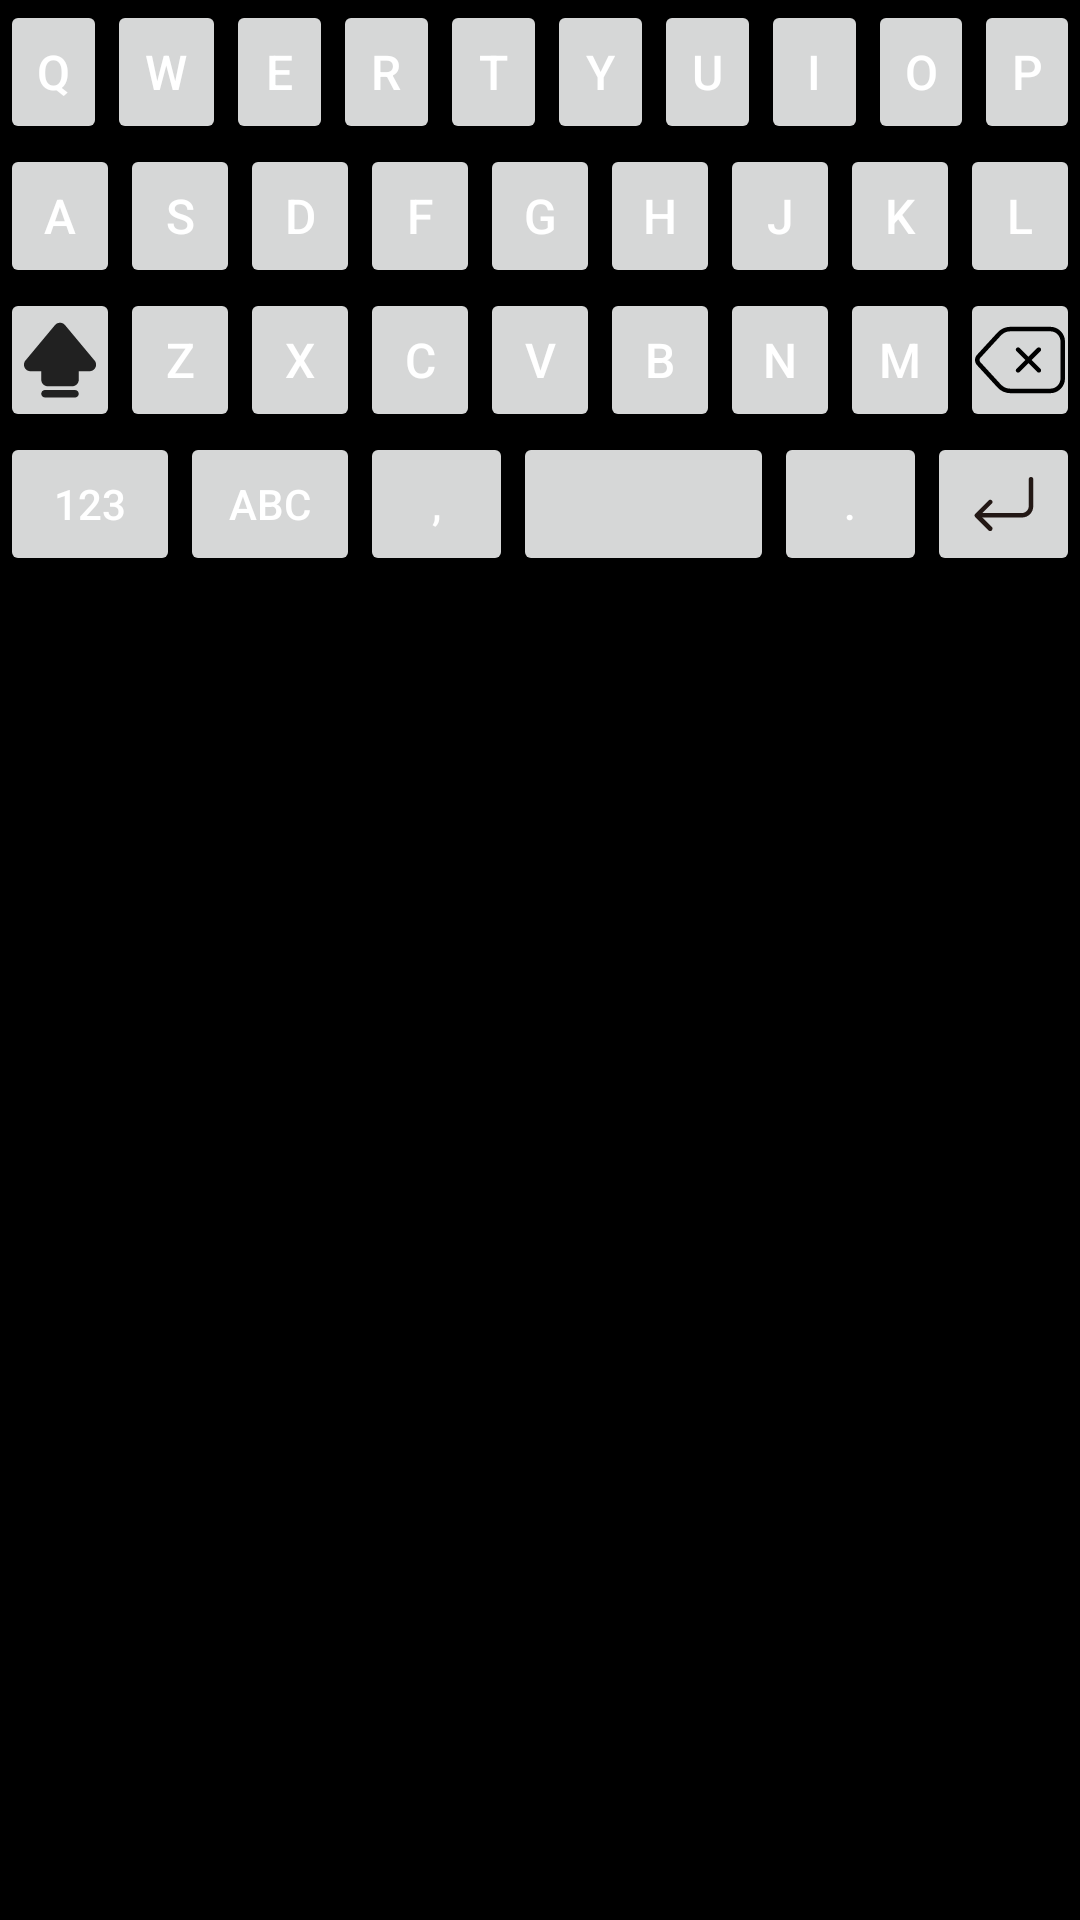

Here is an Android app screen rendered from its layout file. Give the layout XML and the strings, colors and styles it references.
<!-- AndroidManifest.xml: application theme Theme.SkeletonKeyboard -->
<!-- res/layout/uppercase_layout.xml -->
<?xml version="1.0" encoding="utf-8"?>
<LinearLayout xmlns:android="http://schemas.android.com/apk/res/android"
    android:layout_width="match_parent"
    android:layout_height="match_parent"
    android:layout_alignParentBottom="true"
    android:orientation="vertical"
    android:background="@color/black">

    <LinearLayout
        android:layout_width="match_parent"
        android:layout_height="48dp"
        android:orientation="horizontal">

        <Button
            style="@style/UpperCaseKeyStyle"
            android:id="@+id/uppercaseQ"
            android:text="@string/kbtn_Q"
            android:tag="@string/kbtag_Q"/>

        <Button
            style="@style/UpperCaseKeyStyle"
            android:id="@+id/uppercaseW"
            android:text="@string/kbtn_W"
            android:tag="@string/kbtag_W"
            android:layout_width="55dp" />

        <Button
            style="@style/UpperCaseKeyStyle"
            android:id="@+id/uppercaseE"
            android:text="@string/kbtn_E"
            android:tag="@string/kbtag_E"/>

        <Button
            style="@style/UpperCaseKeyStyle"
            android:id="@+id/uppercaseR"
            android:text="@string/kbtn_R"
            android:tag="@string/kbtag_R"/>

        <Button
            style="@style/UpperCaseKeyStyle"
            android:id="@+id/uppercaseT"
            android:text="@string/kbtn_T"
            android:tag="@string/kbtag_T"/>

        <Button
            style="@style/UpperCaseKeyStyle"
            android:id="@+id/uppercaseY"
            android:text="@string/kbtn_Y"
            android:tag="@string/kbtag_Y"/>

        <Button
            style="@style/UpperCaseKeyStyle"
            android:id="@+id/uppercaseU"
            android:text="@string/kbtn_U"
            android:tag="@string/kbtag_U"/>

        <Button
            style="@style/UpperCaseKeyStyle"
            android:id="@+id/uppercaseI"
            android:text="@string/kbtn_I"
            android:tag="@string/kbtag_I"/>

        <Button
            style="@style/UpperCaseKeyStyle"
            android:id="@+id/uppercaseO"
            android:text="@string/kbtn_O"
            android:tag="@string/kbtag_O"/>

        <Button
            style="@style/UpperCaseKeyStyle"
            android:id="@+id/uppercaseP"
            android:text="@string/kbtn_P"
            android:tag="@string/kbtag_P"/>
    </LinearLayout>

    <LinearLayout
        android:layout_width="match_parent"
        android:layout_height="48dp"
        android:orientation="horizontal">

        <Button
            style="@style/UpperCaseKeyStyle"
            android:id="@+id/uppercaseA"
            android:text="@string/kbtn_A"
            android:tag="@string/kbtag_A"/>

        <Button
            style="@style/LowerCaseKeyStyle"
            android:id="@+id/uppercaseS"
            android:text="@string/kbtn_S"
            android:tag="@string/kbtag_S"/>

        <Button
            style="@style/UpperCaseKeyStyle"
            android:id="@+id/uppercaseD"
            android:text="@string/kbtn_D"
            android:tag="@string/kbtag_D"/>

        <Button
            style="@style/UpperCaseKeyStyle"
            android:id="@+id/uppercaseF"
            android:text="@string/kbtn_F"
            android:tag="@string/kbtag_F"/>

        <Button
            style="@style/UpperCaseKeyStyle"
            android:id="@+id/uppercaseG"
            android:text="@string/kbtn_G"
            android:tag="@string/kbtag_G"/>

        <Button
            style="@style/UpperCaseKeyStyle"
            android:id="@+id/uppercaseH"
            android:text="@string/kbtn_H"
            android:tag="@string/kbtag_H"/>

        <Button
            style="@style/UpperCaseKeyStyle"
            android:id="@+id/uppercaseJ"
            android:text="@string/kbtn_J"
            android:tag="@string/kbtag_J"/>

        <Button
            style="@style/UpperCaseKeyStyle"
            android:id="@+id/uppercaseK"
            android:text="@string/kbtn_K"
            android:tag="@string/kbtag_K"/>

        <Button
            style="@style/UpperCaseKeyStyle"
            android:id="@+id/uppercaseL"
            android:text="@string/kbtn_L"
            android:tag="@string/kbtag_L"/>
    </LinearLayout>

    <LinearLayout
        android:layout_width="match_parent"
        android:layout_height="48dp"
        android:orientation="horizontal">

        <ImageButton
            style="@style/UpperCaseKeyStyle"
            android:id="@+id/uppercaseshift"
            android:tag="@string/kbtag_shift"
            android:src="@drawable/keyboard_shift_uppercase_svgrepo_com"
            android:contentDescription="@string/kbtag_shift" />

        <Button
            style="@style/UpperCaseKeyStyle"
            android:id="@+id/uppercaseZ"
            android:text="@string/kbtn_Z"
            android:tag="@string/kbtag_Z"/>

        <Button
            style="@style/UpperCaseKeyStyle"
            android:id="@+id/uppercaseX"
            android:text="@string/kbtn_X"
            android:tag="@string/kbtag_X"/>

        <Button
            style="@style/UpperCaseKeyStyle"
            android:id="@+id/uppercaseC"
            android:text="@string/kbtn_C"
            android:tag="@string/kbtag_C"/>

        <Button
            style="@style/UpperCaseKeyStyle"
            android:id="@+id/uppercaseV"
            android:text="@string/kbtn_V"
            android:tag="@string/kbtag_V"/>

        <Button
            style="@style/LowerCaseKeyStyle"
            android:id="@+id/uppercaseB"
            android:text="@string/kbtn_B"
            android:tag="@string/kbtag_B"/>

        <Button
            style="@style/UpperCaseKeyStyle"
            android:id="@+id/uppercaseN"
            android:text="@string/kbtn_N"
            android:tag="@string/kbtag_N"/>

        <Button
            style="@style/UpperCaseKeyStyle"
            android:id="@+id/uppercaseM"
            android:text="@string/kbtn_M"
            android:tag="@string/kbtag_M"/>

        <ImageButton
            style="@style/UpperCaseKeyStyle"
            android:id="@+id/uppercasedelete"
            android:tag="@string/kbtag_delete"
            android:src="@drawable/delete_svgrepo_com"
            android:contentDescription="@string/kbtag_shift" />
    </LinearLayout>

    <LinearLayout
        android:layout_width="match_parent"
        android:layout_height="48dp"
        android:orientation="horizontal"
        android:weightSum="36">

        <Button
            style="@style/LastRowStyle"
            android:id="@+id/uppercase123"
            android:text="@string/kbtn_numpad"
            android:tag="@string/kbtag_numpad"
            android:layout_weight="6"/>

        <Button
            style="@style/LastRowStyle"
            android:id="@+id/uppercaseabc"
            android:text="@string/kbtn_abc"
            android:tag="@string/kbtag_abc"
            android:layout_weight="6" />

        <Button
            style="@style/LastRowStyle"
            android:id="@+id/uppercasecomma"
            android:text="@string/kbtn_comma"
            android:tag="@string/kbtag_comma"/>

        <Button
            style="@style/LastRowStyle"
            android:id="@+id/uppercasespace"
            android:tag="@string/kbtag_space"
            android:layout_weight="24"/>

        <Button
            style="@style/LastRowStyle"
            android:id="@+id/uppercaseperiod"
            android:text="@string/kbtn_period"
            android:tag="@string/kbtag_period"/>

        <ImageButton
            style="@style/LowerCaseKeyStyle"
            android:id="@+id/uppercasedone"
            android:tag="@string/kbtag_done"
            android:src="@drawable/enter_svgrepo_com"
            android:contentDescription="@string/kbtag_done" />
    </LinearLayout>
</LinearLayout>
<!-- resources referenced by this layout -->
<resources>
  <string name="kbtag_A">A</string>
  <string name="kbtag_B">B</string>
  <string name="kbtag_C">C</string>
  <string name="kbtag_D">D</string>
  <string name="kbtag_E">E</string>
  <string name="kbtag_F">F</string>
  <string name="kbtag_G">G</string>
  <string name="kbtag_H">H</string>
  <string name="kbtag_I">I</string>
  <string name="kbtag_J">J</string>
  <string name="kbtag_K">K</string>
  <string name="kbtag_L">L</string>
  <string name="kbtag_M">M</string>
  <string name="kbtag_N">N</string>
  <string name="kbtag_O">O</string>
  <string name="kbtag_P">P</string>
  <string name="kbtag_Q">Q</string>
  <string name="kbtag_R">R</string>
  <string name="kbtag_S">S</string>
  <string name="kbtag_T">T</string>
  <string name="kbtag_U">U</string>
  <string name="kbtag_V">V</string>
  <string name="kbtag_W">W</string>
  <string name="kbtag_X">X</string>
  <string name="kbtag_Y">Y</string>
  <string name="kbtag_Z">Z</string>
  <string name="kbtag_abc">ABC</string>
  <string name="kbtag_comma">comma</string>
  <string name="kbtag_delete">DELETE</string>
  <string name="kbtag_done">DONE</string>
  <string name="kbtag_numpad">123</string>
  <string name="kbtag_period">period</string>
  <string name="kbtag_shift">SHIFT</string>
  <string name="kbtag_space">SPACE</string>
  <string name="kbtn_A">\u0041</string>
  <string name="kbtn_B">\u0042</string>
  <string name="kbtn_C">\u0043</string>
  <string name="kbtn_D">\u0044</string>
  <string name="kbtn_E">\u0045</string>
  <string name="kbtn_F">\u0046</string>
  <string name="kbtn_G">\u0047</string>
  <string name="kbtn_H">\u0048</string>
  <string name="kbtn_I">\u0049</string>
  <string name="kbtn_J">\u004A</string>
  <string name="kbtn_K">\u004B</string>
  <string name="kbtn_L">\u004C</string>
  <string name="kbtn_M">\u004D</string>
  <string name="kbtn_N">\u004E</string>
  <string name="kbtn_O">\u004F</string>
  <string name="kbtn_P">\u0050</string>
  <string name="kbtn_Q">\u0051</string>
  <string name="kbtn_R">\u0052</string>
  <string name="kbtn_S">\u0053</string>
  <string name="kbtn_T">\u0054</string>
  <string name="kbtn_U">\u0055</string>
  <string name="kbtn_V">\u0056</string>
  <string name="kbtn_W">\u0057</string>
  <string name="kbtn_X">\u0058</string>
  <string name="kbtn_Y">\u0059</string>
  <string name="kbtn_Z">\u005A</string>
  <string name="kbtn_abc">ABC</string>
  <string name="kbtn_comma">\u002C</string>
  <string name="kbtn_numpad">123</string>
  <string name="kbtn_period">\u002E</string>
  <style name="LastRowStyle" parent="Widget.AppCompat.Button">
          <item name="android:textSize">14sp</item>
          <item name="android:layout_width">51dp</item>
          <item name="android:layout_height">48dp</item>
          <item name="android:textColor">@color/white</item>
      </style>
  <style name="LowerCaseKeyStyle" parent="Widget.AppCompat.Button">
          <item name="android:textSize">16sp</item>
          <item name="android:textAllCaps">false</item>
          <item name="android:layout_weight">1</item>
          <item name="android:layout_width">51dp</item>
          <item name="android:layout_height">48dp</item>
          <item name="android:textColor">@color/white</item>
      </style>
  <style name="UpperCaseKeyStyle" parent="Widget.AppCompat.Button">
          <item name="android:textSize">16sp</item>
          <item name="android:textAllCaps">true</item>
          <item name="android:layout_weight">1</item>
          <item name="android:layout_width">51dp</item>
          <item name="android:layout_height">48dp</item>
          <item name="android:textColor">@color/white</item>
      </style>
  <!-- not gathered from this repository: default colours our renderer supplied (Android Studio template values) -->
  <color name="black">#FF000000</color>
  <color name="white">#FFFFFFFF</color>
</resources>
